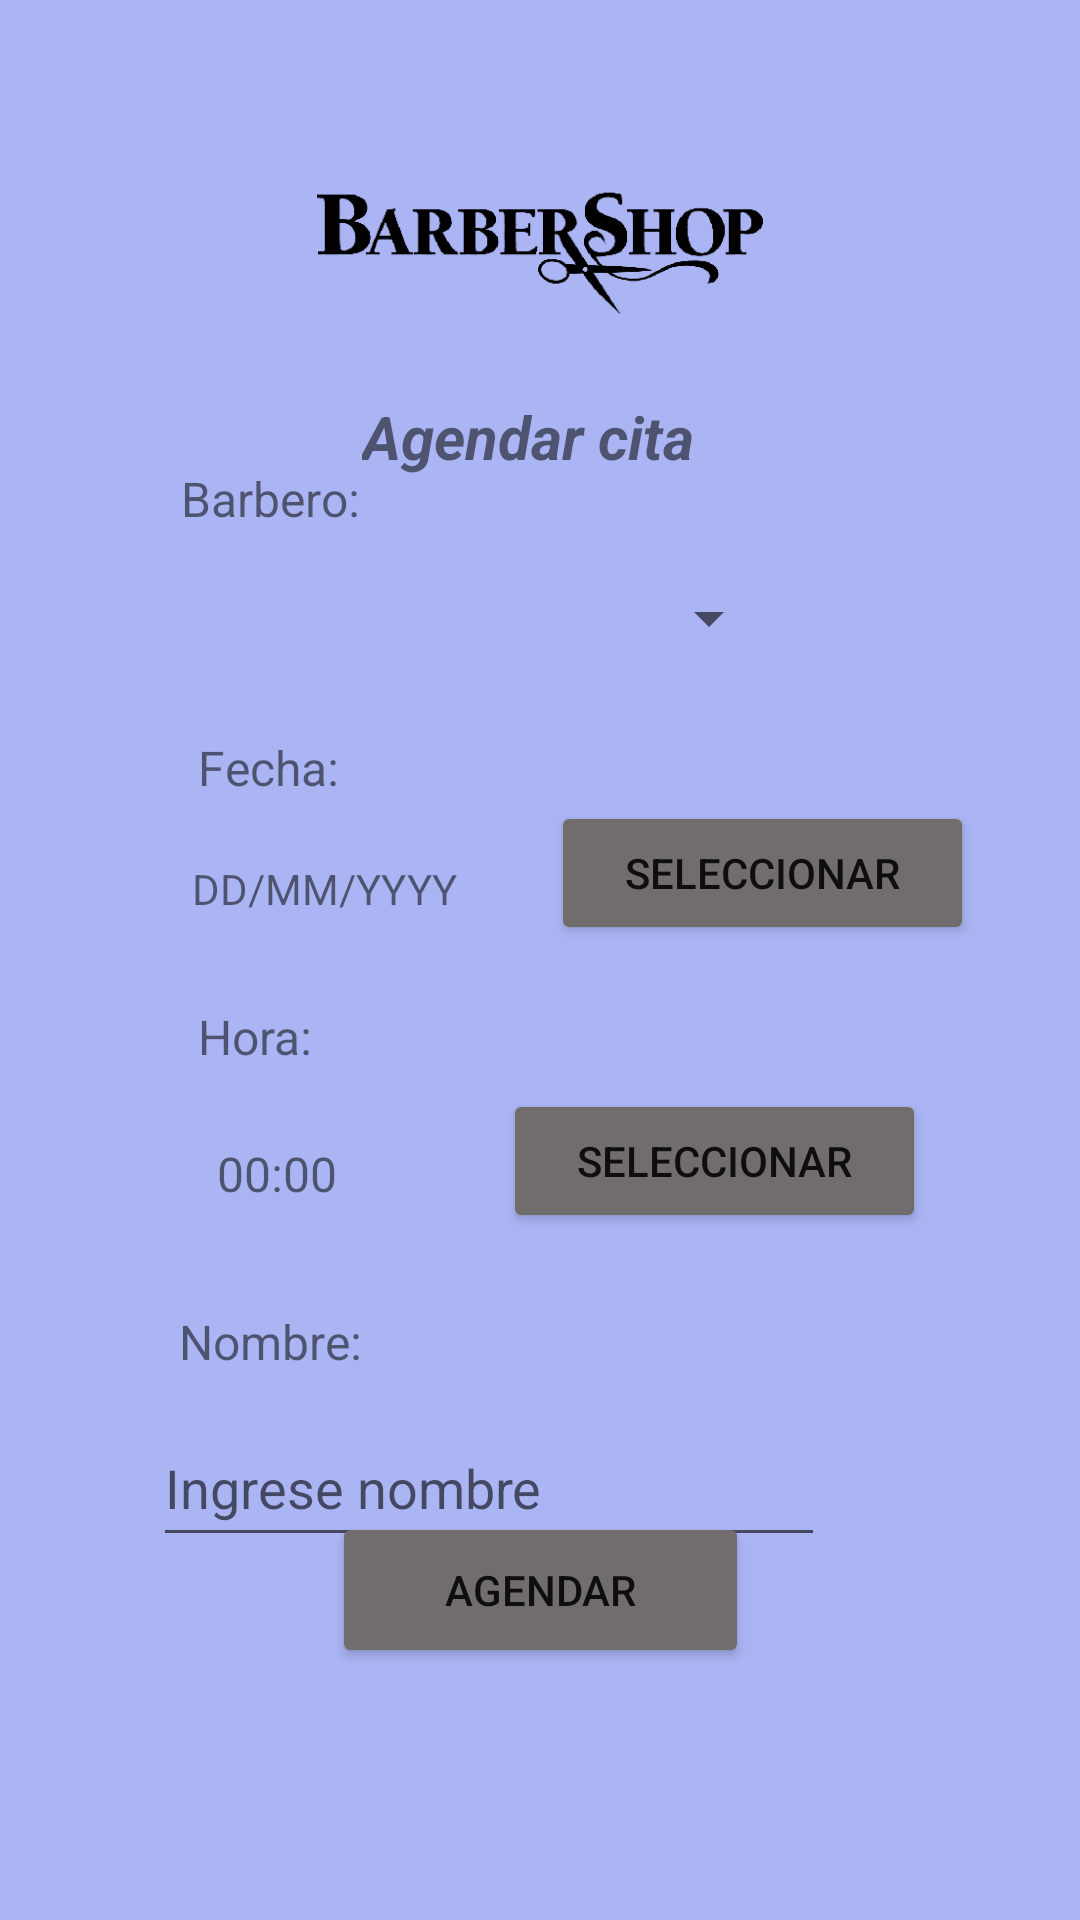

Produce the Android XML layout that renders to this screen, including the resource entries it uses.
<!-- AndroidManifest.xml: application theme Theme.MiBarbero -->
<!-- res/layout/activity_agendar.xml -->
<?xml version="1.0" encoding="utf-8"?>
<androidx.constraintlayout.widget.ConstraintLayout xmlns:android="http://schemas.android.com/apk/res/android"
    xmlns:app="http://schemas.android.com/apk/res-auto"
    xmlns:tools="http://schemas.android.com/tools"
    android:layout_width="match_parent"
    android:layout_height="match_parent"
    android:background="#ABB5F4"
    android:orientation="vertical"
    tools:context=".Agendar">

    <Button
        android:id="@+id/btn_hora"
        android:layout_width="141dp"
        android:layout_height="48dp"
        android:layout_marginTop="48dp"
        android:backgroundTint="#716D6D"
        android:text="Seleccionar"
        app:layout_constraintEnd_toEndOf="parent"
        app:layout_constraintHorizontal_bias="0.766"
        app:layout_constraintStart_toStartOf="parent"
        app:layout_constraintTop_toBottomOf="@+id/btn_fecha" />

    <ImageView
        android:id="@+id/imageView3"
        android:layout_width="230dp"
        android:layout_height="163dp"
        android:layout_marginTop="8dp"
        app:layout_constraintEnd_toEndOf="parent"
        app:layout_constraintStart_toStartOf="parent"
        app:layout_constraintTop_toBottomOf="@+id/textView"
        app:srcCompat="@drawable/logo" />

    <TextView
        android:id="@+id/textView7"
        android:layout_width="118dp"
        android:layout_height="26dp"
        android:layout_marginTop="132dp"
        android:text="Agendar cita"
        android:textSize="20sp"
        android:textStyle="bold|italic"
        app:layout_constraintEnd_toEndOf="parent"
        app:layout_constraintHorizontal_bias="0.498"
        app:layout_constraintStart_toStartOf="parent"
        app:layout_constraintTop_toTopOf="parent" />

    <TextView
        android:id="@+id/textView8"
        android:layout_width="wrap_content"
        android:layout_height="wrap_content"
        android:text="Barbero:"
        android:textSize="16sp"
        app:layout_constraintBottom_toBottomOf="parent"
        app:layout_constraintEnd_toEndOf="parent"
        app:layout_constraintHorizontal_bias="0.201"
        app:layout_constraintStart_toStartOf="parent"
        app:layout_constraintTop_toTopOf="parent"
        app:layout_constraintVertical_bias="0.251" />

    <TextView
        android:id="@+id/textView9"
        android:layout_width="wrap_content"
        android:layout_height="wrap_content"
        android:layout_marginTop="68dp"
        android:text="Fecha:"
        android:textSize="16sp"
        app:layout_constraintEnd_toEndOf="parent"
        app:layout_constraintHorizontal_bias="0.211"
        app:layout_constraintStart_toStartOf="parent"
        app:layout_constraintTop_toBottomOf="@+id/textView8" />

    <TextView
        android:id="@+id/textView10"
        android:layout_width="wrap_content"
        android:layout_height="wrap_content"
        android:layout_marginTop="68dp"
        android:text="Hora:"
        android:textSize="16sp"
        app:layout_constraintEnd_toEndOf="parent"
        app:layout_constraintHorizontal_bias="0.205"
        app:layout_constraintStart_toStartOf="parent"
        app:layout_constraintTop_toBottomOf="@+id/textView9" />

    <TextView
        android:id="@+id/textView11"
        android:layout_width="wrap_content"
        android:layout_height="wrap_content"
        android:layout_marginTop="80dp"
        android:text="Nombre:"
        android:textSize="16sp"
        app:layout_constraintEnd_toEndOf="parent"
        app:layout_constraintHorizontal_bias="0.2"
        app:layout_constraintStart_toStartOf="parent"
        app:layout_constraintTop_toBottomOf="@+id/textView10" />

    <EditText
        android:id="@+id/txt_cliente"
        android:layout_width="224dp"
        android:layout_height="49dp"
        android:layout_marginTop="12dp"
        android:ems="10"
        android:hint="Ingrese nombre"
        android:inputType="text"
        app:layout_constraintEnd_toEndOf="parent"
        app:layout_constraintHorizontal_bias="0.374"
        app:layout_constraintStart_toStartOf="parent"
        app:layout_constraintTop_toBottomOf="@+id/textView11" />

    <Button
        android:id="@+id/btn_crearcita"
        android:layout_width="139dp"
        android:layout_height="52dp"
        android:layout_marginBottom="84dp"
        android:backgroundTint="#716D6D"
        android:text="Agendar"
        app:layout_constraintBottom_toBottomOf="parent"
        app:layout_constraintEnd_toEndOf="parent"
        app:layout_constraintStart_toStartOf="parent" />

    <TextView
        android:id="@+id/txt_fecha"
        android:layout_width="wrap_content"
        android:layout_height="wrap_content"
        android:layout_marginStart="64dp"
        android:layout_marginTop="20dp"
        android:text="DD/MM/YYYY"
        app:layout_constraintStart_toStartOf="parent"
        app:layout_constraintTop_toBottomOf="@+id/textView9" />

    <Button
        android:id="@+id/btn_fecha"
        android:layout_width="141dp"
        android:layout_height="48dp"
        android:layout_marginTop="36dp"
        android:backgroundTint="#716D6D"
        android:text="Seleccionar"
        app:layout_constraintEnd_toEndOf="parent"
        app:layout_constraintHorizontal_bias="0.466"
        app:layout_constraintStart_toEndOf="@+id/txt_fecha"
        app:layout_constraintTop_toBottomOf="@+id/spinner_barberos" />

    <TextView
        android:id="@+id/txt_hora"
        android:layout_width="wrap_content"
        android:layout_height="wrap_content"
        android:layout_marginTop="24dp"
        android:text="00:00"
        android:textSize="16sp"
        app:layout_constraintEnd_toEndOf="parent"
        app:layout_constraintHorizontal_bias="0.226"
        app:layout_constraintStart_toStartOf="parent"
        app:layout_constraintTop_toBottomOf="@+id/textView10" />

    <Spinner
        android:id="@+id/spinner_barberos"
        android:layout_width="208dp"
        android:layout_height="50dp"
        android:layout_marginTop="4dp"
        app:layout_constraintEnd_toEndOf="parent"
        app:layout_constraintHorizontal_bias="0.344"
        app:layout_constraintStart_toStartOf="parent"
        app:layout_constraintTop_toBottomOf="@+id/textView8" />

</androidx.constraintlayout.widget.ConstraintLayout>
<!-- resources referenced by this layout -->
<resources>
  <!-- drawable logo: png bitmap (drawable, 7863 bytes) -->
  <style name="Theme.MiBarbero" parent="Theme.MaterialComponents.DayNight.DarkActionBar">
          
          <item name="colorPrimary">@color/purple_500</item>
          <item name="colorPrimaryVariant">@color/purple_700</item>
          <item name="colorOnPrimary">@color/white</item>
          
          <item name="colorSecondary">@color/teal_200</item>
          <item name="colorSecondaryVariant">@color/teal_700</item>
          <item name="colorOnSecondary">@color/black</item>
          
          <item name="android:statusBarColor">?attr/colorPrimaryVariant</item>
          
      </style>
  <!-- not gathered from this repository: default colours our renderer supplied (Android Studio template values) -->
  <color name="purple_500">#FF6200EE</color>
  <color name="purple_700">#FF3700B3</color>
  <color name="teal_200">#FF03DAC5</color>
  <color name="teal_700">#FF018786</color>
  <color name="black">#FF000000</color>
  <color name="white">#FFFFFFFF</color>
</resources>
